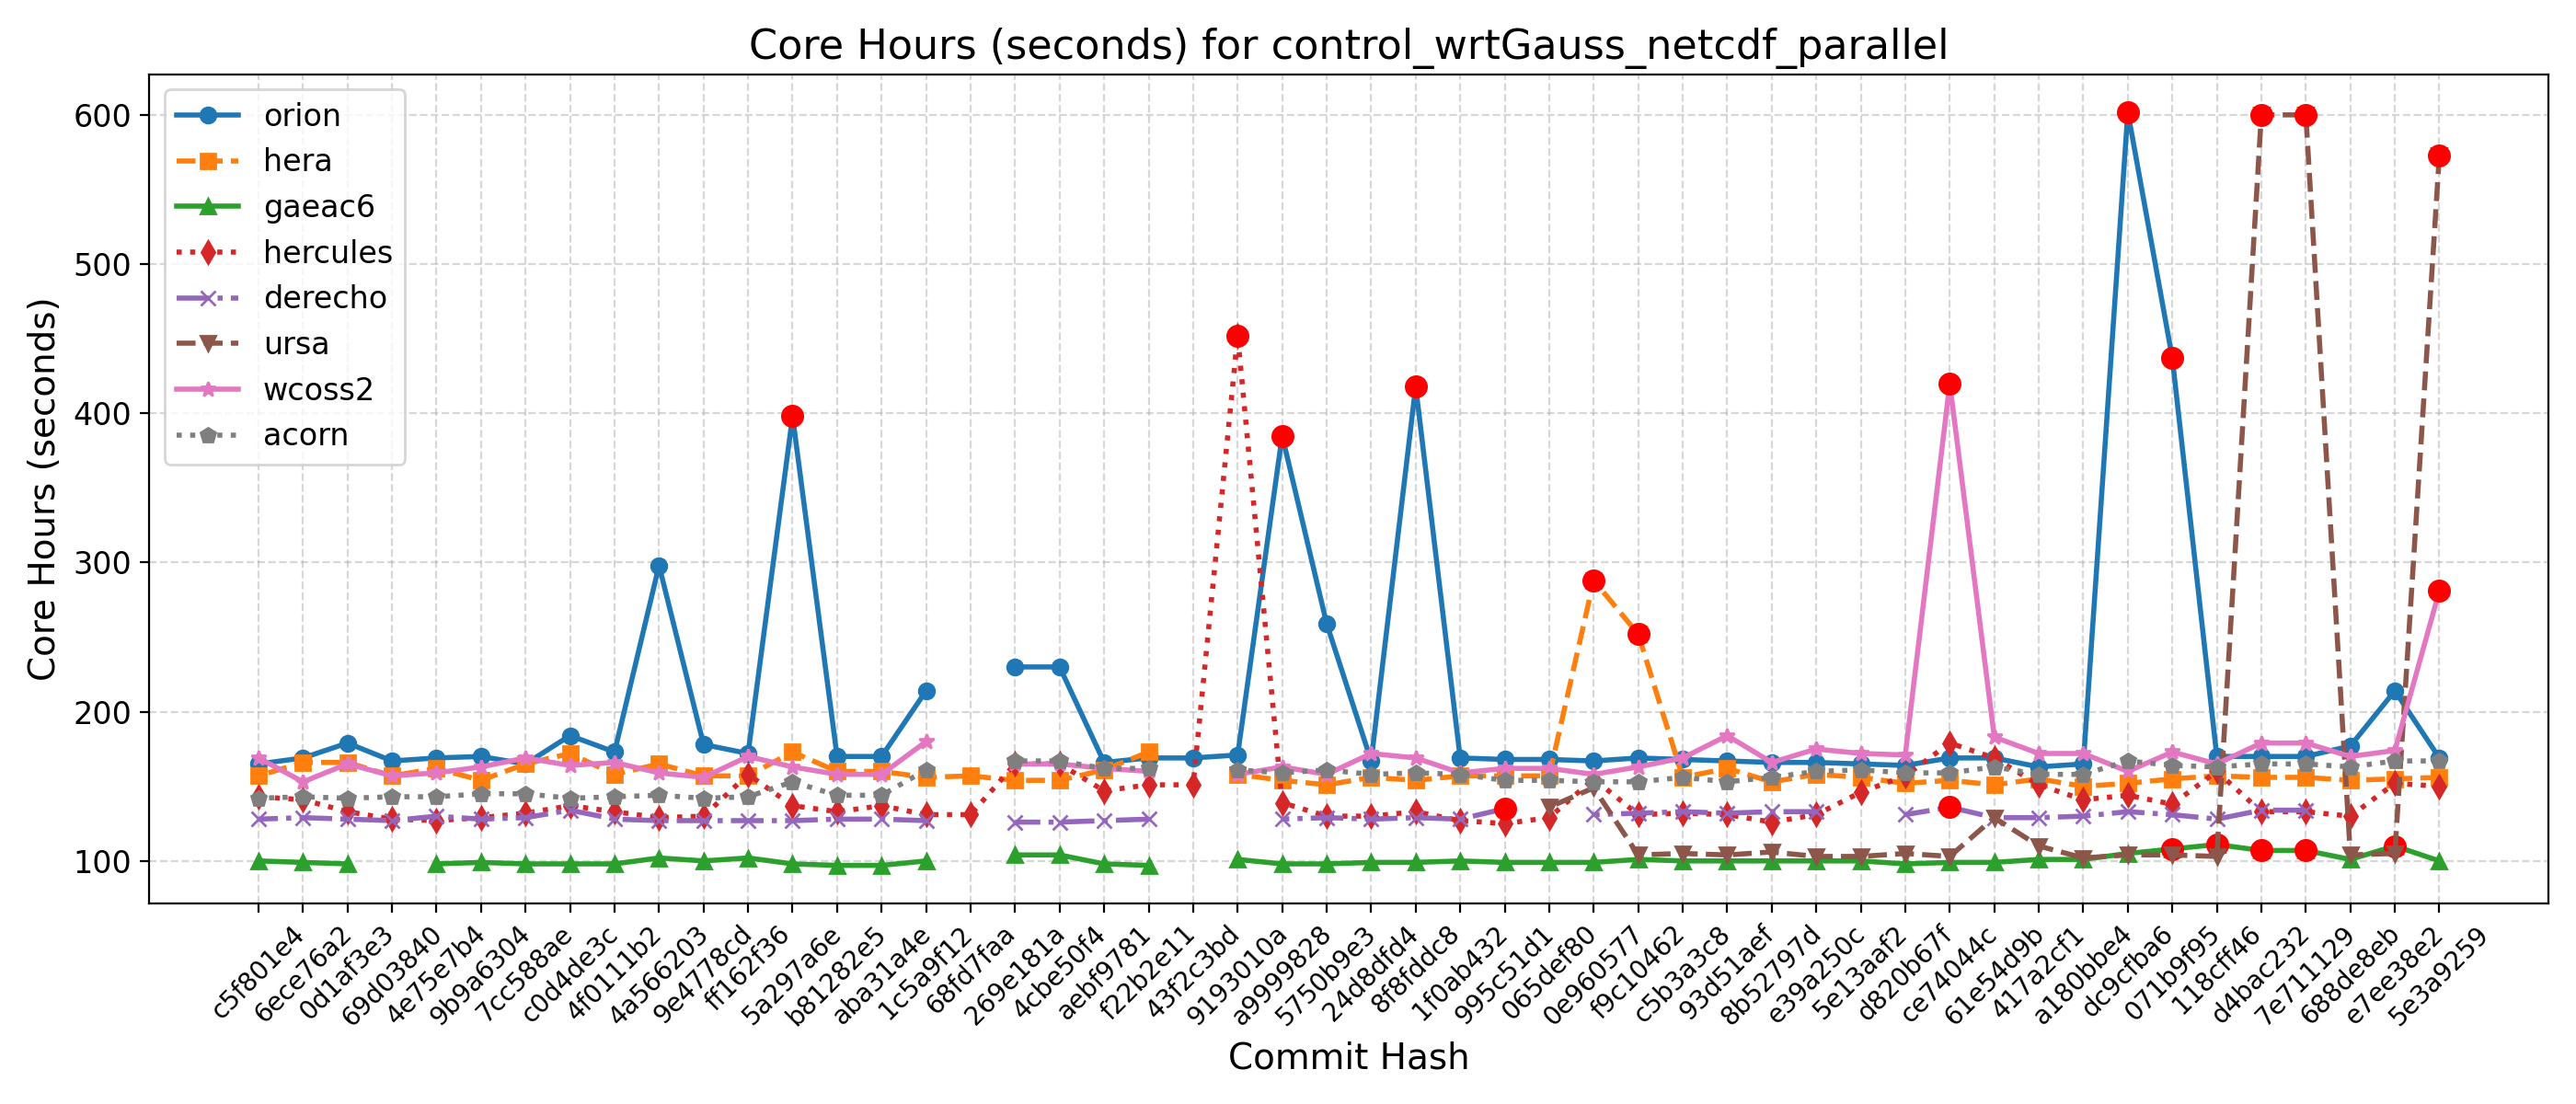

Data behind this chart, as committed beside it:
Hash, Date, Message, orion, hera, gaeac6, hercules, derecho, ursa, wcoss2, acorn
5e3a9259, 2025-09-10, Introduce tuning parameter for convectiv…, 169, 156, 100, 150, , 573, 281, 167
e7ee38e2, 2025-09-08, Scale-aware 3DTKE EDMF and TTE-EDMF GFS …, 214, 155, 110, 152, , 105, 174, 167
688de8eb, 2025-09-04, Fix default cdmbgwd settings (#2788), 177, 154, 101, 130, , 104, 170, 163
7e711129, 2025-09-02, Use container with spack stack 1.9.2 (#2…, 170, 156, 107, 133, 134, 600, 179, 165
d4bac232, 2025-08-29, MPAS dycore + Atmosphere Generalization …, 170, 156, 107, 133, 134, 600, 179, 165
118cff46, 2025-08-25, Add FV3 grid mask for regional domains t…, 170, 157, 111, 160, 128, 103, 165, 163
071b9f95, 2025-08-22, Fix Restart IAU and Ultra-Low Reproducib…, 437, 155, 108, 138, 131, 104, 173, 164
dc9cfba6, 2025-08-19, Update CICE through 2025-07 and switch t…, 602, 152, 105, 144, 133, 104, 160, 167
a180bbe4, 2025-08-15, FV3: Fix Prate_avg and UPP call freq + F…, 165, 150, 101, 141, 130, 102, 172, 158
417a2cf1, 2025-08-13, Fix conus13km tests restart and decompos…, 163, 155, 101, 151, 129, 110, 172, 158
61e54d9b, 2025-08-11, Add two-way ocean-wave coupling feature …, 169, 151, 99, 169, 129, 129, 183, 163
ce74044c, 2025-08-06, Create a user-friendly "process model" t…, 169, 154, 99, 179, 136, 103, 420, 159
d820b67f, 2025-08-01, Update GOCART to v2.4.3 (#2819), 164, 152, 98, 157, 131, 105, 171, 159
5e13aaf2, 2025-07-29, Update DATM meshes and switch to bilinea…, 165, 156, 100, 146, , 103, 172, 161
e39a250c, 2025-07-24, Update FV3 hash to include UPP ss192/Urs…, 166, 158, 100, 131, 133, 103, 175, 160
8b52797d, 2025-07-21, Combination of 2684,2707,2771 (MERRA2 3-…, 166, 153, 100, 126, 133, 106, 166, 156
93d51aef, 2025-07-17, Exporting Canopy Variables from AQM to F…, 167, 162, 100, 131, 132, 104, 184, 153
c5b3a3c8, 2025-07-14, GFDLMP-v3 and TEMPO MP microphysics (#25…, 168, 156, 100, 132, 133, 105, 169, 156
f9c10462, 2025-07-11, Combination of several CCPP-physics PRs …, 169, 252, 101, 131, 132, 104, 163, 153
0e960577, 2025-07-09, Combination #2777 (maintask writes CMEPS…, 167, 288, 99, 155, 131, 149, 158, 153
065def80, 2025-07-07, Port UFS-WM to Ursa (#2471), 168, 157, 99, 129, , 136, 162, 154
995c51d1, 2025-07-03, Upgrade UFS-WM to spack-stack/1.9.2 (#26…, 168, 157, 99, 125, 135, , 162, 154
1f0ab432, 2025-07-01, Reduce WW3 memory use (#2624), 169, 157, 100, 127, 128, , 159, 158
8f8fddc8, 2025-06-30, Bring in scale-aware 3DTKE related chang…, 418, 154, 99, 133, 129, , 169, 159
24d8dfd4, 2025-06-26, Slight modification in orographic gravit…, 167, 156, 99, 130, 128, , 172, 158
5750b9e3, 2025-06-20, gcycle update (#2747), 259, 151, 98, 130, 129, , 158, 161
a9999828, 2025-06-12, Add a new parameter in dycore to control…, 385, 154, 98, 139, 128, , 163, 159
9193010a, 2025-06-06, In Noah-MP, set zero for canopy liquid a…, 171, 158, 101, 452, , , 158, 161
43f2c3bd, 2025-06-04, Urgent Documentation Update for HSD Capa…, 169, , , 151, , , , 
f22b2e11, 2025-06-02, Bug fix for surface roughness calculatio…, 169, 173, 97, 151, 128, , 160, 162
aebf9781, 2025-05-27, Fix bug to improve wave initialization b…, 166, 161, 98, 147, 127, , 162, 162
4cbe50f4, 2025-05-23, Add idealized, regional tropical cyclone…, 230, 154, 104, 165, 126, , 165, 167
269e181a, 2025-05-23, Add GFSv17 IAU restart tests without wav…, 230, 154, 104, 165, 126, , 165, 167
68fd7faa, 2025-05-15, Enable Hera, Hercules Gnu tests: cpld_de…, , 157, , 131, , , , 
1c5a9f12, 2025-05-09, Add "ultra low" coupled configurations t…, 214, 156, 100, 131, 127, , 180, 161
aba31a4e, 2025-05-06, Resolve miscellaneous WM issues and upda…, 170, 160, 97, 137, 128, , 158, 144
b81282e5, 2025-05-05, Switch to vector remapping and bilinear …, 170, 160, 97, 133, 128, , 158, 144
5a297a6e, 2025-05-02, improve coupled model startup cost for w…, 398, 173, 98, 137, 127, , 163, 153
ff162f36, 2025-05-01, NSSL MP scheme updates + Stochastic Phys…, 172, 157, 102, 158, 127, , 170, 143
9e4778cd, 2025-04-25, Loosen restriction on optional arguments…, 178, 157, 100, 130, 127, , 156, 142
4a566203, 2025-04-23, CMake Atmosphere Dycore Generalization +…, 298, 165, 102, 129, 127, , 159, 144
4f0111b2, 2025-04-21, Add CMEPS log file at restart write; IAU…, 173, 158, 98, 133, 128, , 166, 143
c0d4de3c, 2025-04-18, Update mom6 to its main repository 20250…, 184, 172, 98, 137, 134, , 164, 142
7cc588ae, 2025-04-16, Add PIO configuration variables for CMEP…, 165, 165, 98, 132, 129, , 169, 145
9b9a6304, 2025-04-11, Memcheck fixes (#2655), 170, 154, 99, 129, 128, , 163, 145
4e75e7b4, 2025-04-10, Update upp submodule to the latest UPP (…, 169, 162, 98, 127, 130, , 159, 143
69d03840, 2025-04-07, Use ESMF Redist instead of Remap for FV3…, 167, 157, , 128, 127, , 157, 143
0d1af3e3, 2025-04-02, Convert GFS DDTs from blocked data struc…, 179, 166, 98, 133, 128, , 165, 142
6ece76a2, 2025-03-28, Update WW3  by merging develop  as of 20…, 169, 166, 99, 141, 129, , 153, 143
c5f801e4, 2025-03-27, Sync CDEPS and CMEPS to ESCOMP (#2664), 165, 157, 100, 143, 128, , 169, 142
